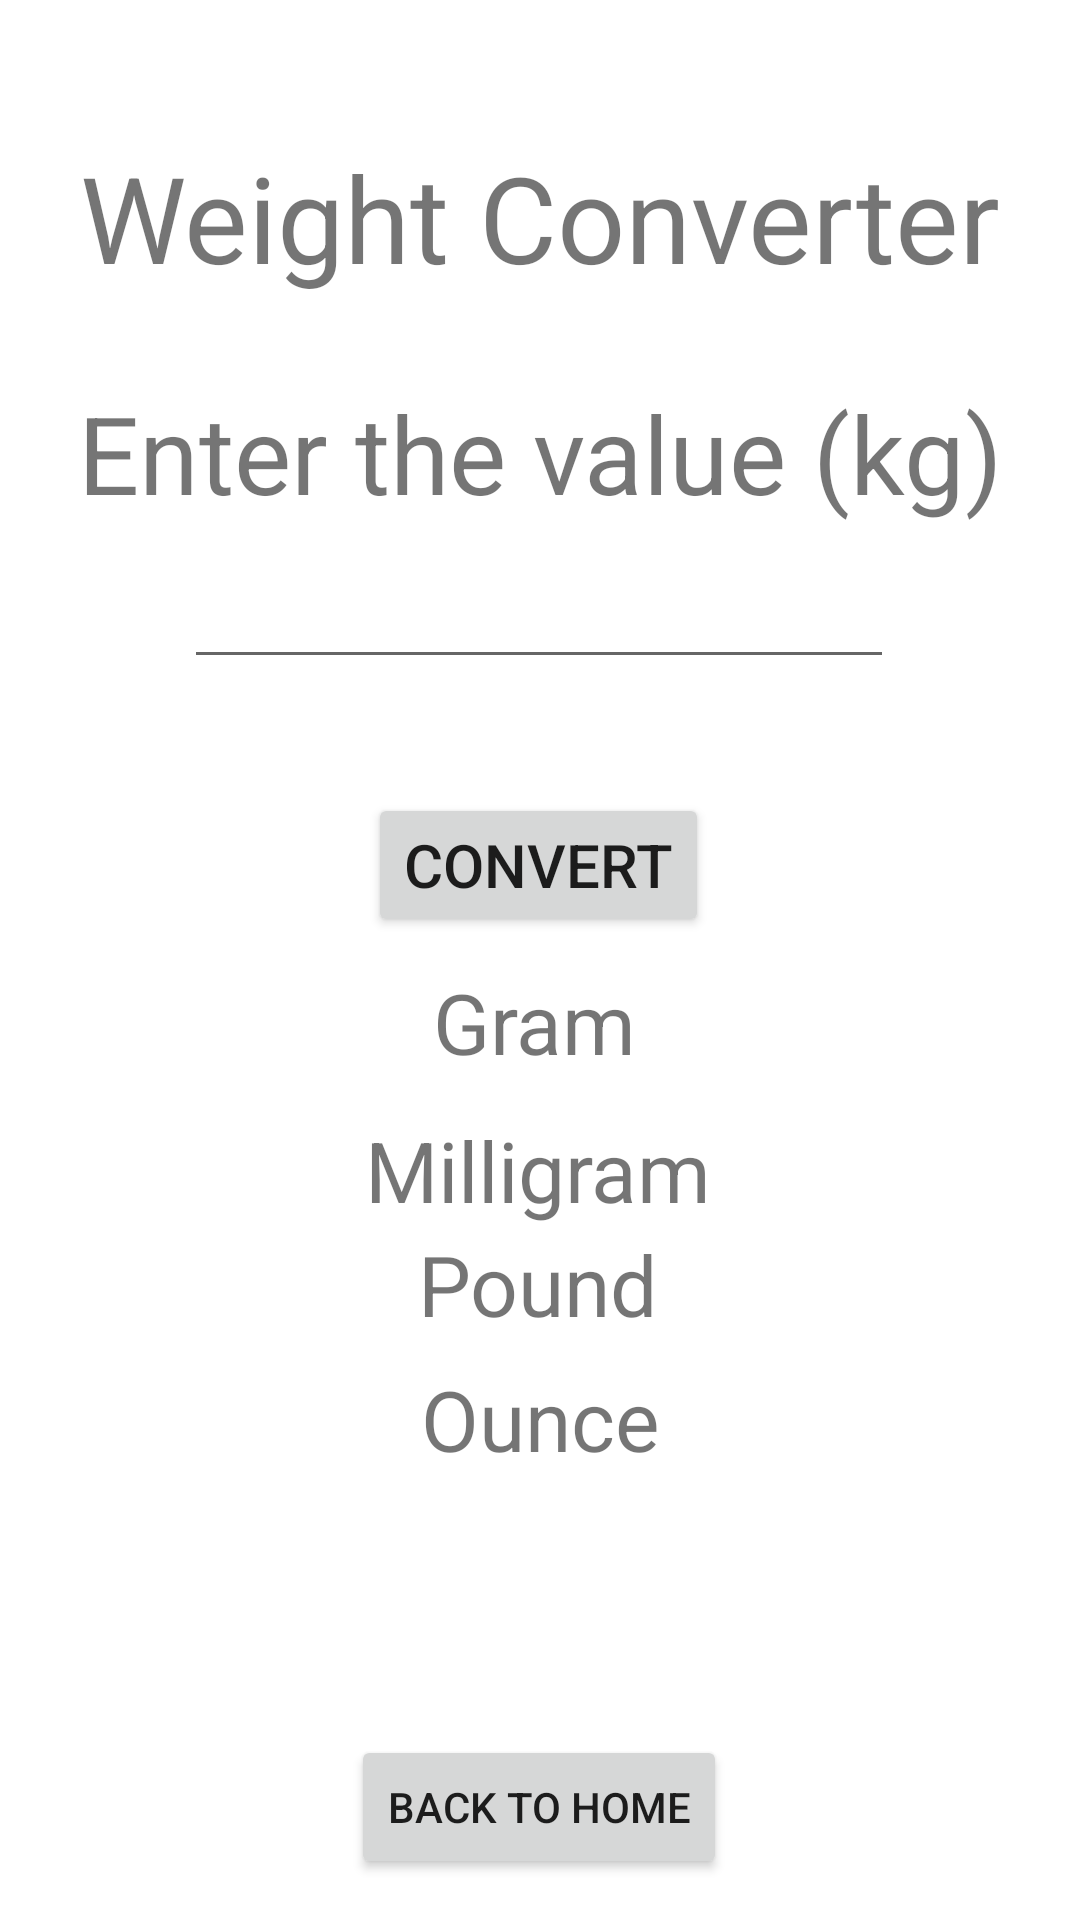

Reconstruct the res/layout file that produces this screen, plus the resources it refers to.
<!-- AndroidManifest.xml: application theme Theme.ProjectAppDemo -->
<!-- res/layout/activity_wtcon.xml -->
<?xml version="1.0" encoding="utf-8"?>
<androidx.constraintlayout.widget.ConstraintLayout xmlns:android="http://schemas.android.com/apk/res/android"
    xmlns:app="http://schemas.android.com/apk/res-auto"
    xmlns:tools="http://schemas.android.com/tools"
    android:layout_width="match_parent"
    android:layout_height="match_parent"
    tools:context=".wtcon">

    <TextView
        android:id="@+id/textView2"
        android:layout_width="wrap_content"
        android:layout_height="wrap_content"
        android:text="Weight Converter"
        android:textSize="40dp"
        app:layout_constraintBottom_toBottomOf="parent"
        app:layout_constraintEnd_toEndOf="parent"
        app:layout_constraintStart_toStartOf="parent"
        app:layout_constraintTop_toTopOf="parent"
        app:layout_constraintVertical_bias="0.078" />

    <Button
        android:id="@+id/button4"
        android:layout_width="wrap_content"
        android:layout_height="wrap_content"
        android:text="Back to Home"
        app:layout_constraintBottom_toBottomOf="parent"
        app:layout_constraintEnd_toEndOf="parent"
        app:layout_constraintHorizontal_bias="0.498"
        app:layout_constraintStart_toStartOf="parent"
        app:layout_constraintTop_toBottomOf="@+id/textView2"
        app:layout_constraintVertical_bias="0.972" />

    <TextView
        android:id="@+id/textView3"
        android:layout_width="329dp"
        android:layout_height="48dp"
        android:text="Enter the value (kg)"
        android:textAlignment="center"
        android:textSize="36dp"
        app:layout_constraintBottom_toBottomOf="parent"
        app:layout_constraintEnd_toEndOf="parent"
        app:layout_constraintStart_toStartOf="parent"
        app:layout_constraintTop_toBottomOf="@+id/textView2"
        app:layout_constraintVertical_bias="0.056" />

    <EditText
        android:id="@+id/editTextTextPersonName5"
        android:layout_width="wrap_content"
        android:layout_height="wrap_content"
        android:ems="10"
        android:hint=""
        android:inputType="textPersonName"
        android:textSize="20dp"
        app:layout_constraintBottom_toBottomOf="parent"
        app:layout_constraintEnd_toEndOf="parent"
        app:layout_constraintHorizontal_bias="0.497"
        app:layout_constraintStart_toStartOf="parent"
        app:layout_constraintTop_toTopOf="parent"
        app:layout_constraintVertical_bias="0.306" />

    <TextView
        android:id="@+id/textView4"
        android:layout_width="wrap_content"
        android:layout_height="wrap_content"
        android:text="Gram"
        android:textSize="28dp"
        app:layout_constraintBottom_toBottomOf="parent"
        app:layout_constraintEnd_toEndOf="parent"
        app:layout_constraintHorizontal_bias="0.494"
        app:layout_constraintStart_toStartOf="parent"
        app:layout_constraintTop_toBottomOf="@+id/editTextTextPersonName5"
        app:layout_constraintVertical_bias="0.254" />

    <TextView
        android:id="@+id/textView5"
        android:layout_width="wrap_content"
        android:layout_height="wrap_content"
        android:layout_marginTop="12dp"
        android:text="Milligram"
        android:textSize="28dp"
        app:layout_constraintBottom_toBottomOf="parent"
        app:layout_constraintEnd_toEndOf="parent"
        app:layout_constraintHorizontal_bias="0.498"
        app:layout_constraintStart_toStartOf="parent"
        app:layout_constraintTop_toBottomOf="@+id/textView4"
        app:layout_constraintVertical_bias="0.0" />

    <Button
        android:id="@+id/button5"
        android:layout_width="wrap_content"
        android:layout_height="wrap_content"
        android:text="Convert"
        android:textSize="20dp"
        app:layout_constraintBottom_toBottomOf="parent"
        app:layout_constraintEnd_toEndOf="parent"
        app:layout_constraintHorizontal_bias="0.498"
        app:layout_constraintStart_toStartOf="parent"
        app:layout_constraintTop_toBottomOf="@+id/editTextTextPersonName5"
        app:layout_constraintVertical_bias="0.104" />

    <TextView
        android:id="@+id/textView6"
        android:layout_width="wrap_content"
        android:layout_height="wrap_content"
        android:text="Pound"
        android:textSize="28sp"
        app:layout_constraintBottom_toBottomOf="parent"
        app:layout_constraintEnd_toEndOf="parent"
        app:layout_constraintHorizontal_bias="0.498"
        app:layout_constraintStart_toStartOf="parent"
        app:layout_constraintTop_toTopOf="parent"
        app:layout_constraintVertical_bias="0.679" />

    <TextView
        android:id="@+id/textView7"
        android:layout_width="wrap_content"
        android:layout_height="wrap_content"
        android:text="Ounce"
        android:textSize="28sp"
        app:layout_constraintBottom_toBottomOf="parent"
        app:layout_constraintEnd_toEndOf="parent"
        app:layout_constraintHorizontal_bias="0.501"
        app:layout_constraintStart_toStartOf="parent"
        app:layout_constraintTop_toTopOf="parent"
        app:layout_constraintVertical_bias="0.754" />

</androidx.constraintlayout.widget.ConstraintLayout>
<!-- resources referenced by this layout -->
<resources>
  <style name="Theme.ProjectAppDemo" parent="Theme.MaterialComponents.DayNight.DarkActionBar">
          
          <item name="colorPrimary">@color/purple_500</item>
          <item name="colorPrimaryVariant">@color/purple_700</item>
          <item name="colorOnPrimary">@color/white</item>
          
          <item name="colorSecondary">@color/teal_200</item>
          <item name="colorSecondaryVariant">@color/teal_700</item>
          <item name="colorOnSecondary">@color/black</item>
          
          <item name="android:statusBarColor" tools:targetApi="l">?attr/colorPrimaryVariant</item>
          
      </style>
  <!-- not gathered from this repository: default colours our renderer supplied (Android Studio template values) -->
  <color name="purple_500">#FF6200EE</color>
  <color name="purple_700">#FF3700B3</color>
  <color name="teal_200">#FF03DAC5</color>
  <color name="teal_700">#FF018786</color>
  <color name="black">#FF000000</color>
  <color name="white">#FFFFFFFF</color>
</resources>
